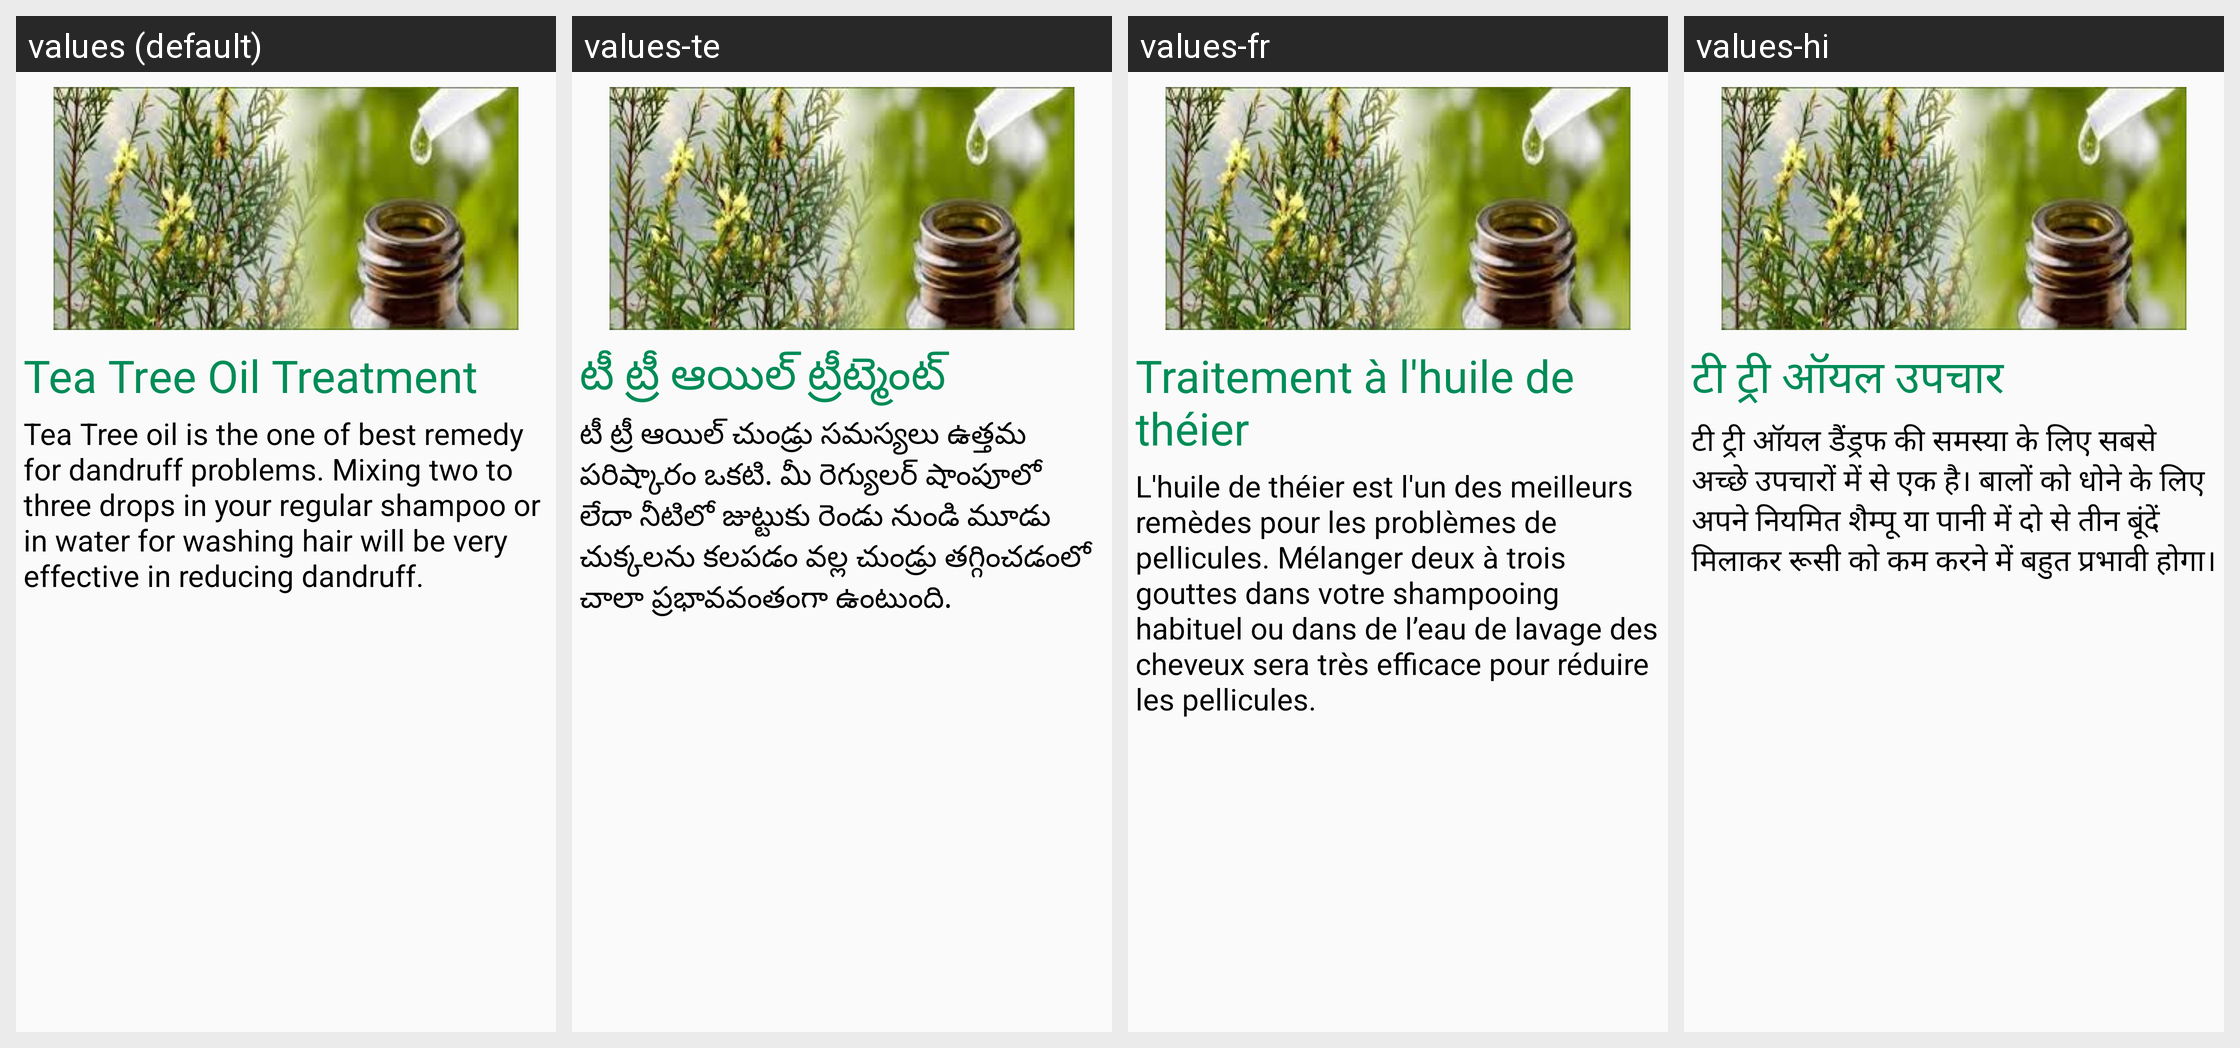

The same Android screen rendered under several of its app's locales, left to right. List the strings drawn on it with the default value and each locale's translation.
Android screen res/layout/dandrufffragment_tab4.xml rendered under 4 locales, left to right: values (default), values-te, values-fr, values-hi. Device: Nexus 5 (rendered at 1080×1920; each locale shown at half size, 540×960, under a caption strip naming it); theme AppTheme.
Strings drawn on this screen, with the default value and each locale's value (text and hints the layout hard-codes, and strings that could not be matched under every locale, appear in the picture but are not listed):

tt1
  values: Tea Tree Oil Treatment
  values-te: టీ ట్రీ ఆయిల్ ట్రీట్మెంట్
  values-fr: Traitement à l'huile de théier
  values-hi: टी ट्री ऑयल उपचार

tt2
  values: Tea Tree oil is the one of best remedy for dandruff problems. Mixing two to three drops in your regular shampoo or in water for washing hair will be very effective in reducing dandruff.
  values-te: టీ ట్రీ ఆయిల్ చుండ్రు సమస్యలు ఉత్తమ పరిష్కారం ఒకటి. మీ రెగ్యులర్ షాంపూలో లేదా నీటిలో జుట్టుకు రెండు నుండి మూడు చుక్కలను కలపడం వల్ల చుండ్రు తగ్గించడంలో చాలా ప్రభావవంతంగా ఉంటుంది.
  values-fr: L'huile de théier est l'un des meilleurs remèdes pour les problèmes de pellicules. Mélanger deux à trois gouttes dans votre shampooing habituel ou dans de l’eau de lavage des cheveux sera très efficace pour réduire les pellicules.
  values-hi: टी ट्री ऑयल डैंड्रफ की समस्या के लिए सबसे अच्छे उपचारों में से एक है। बालों को धोने के लिए अपने नियमित शैम्पू या पानी में दो से तीन बूंदें मिलाकर रूसी को कम करने में बहुत प्रभावी होगा।
